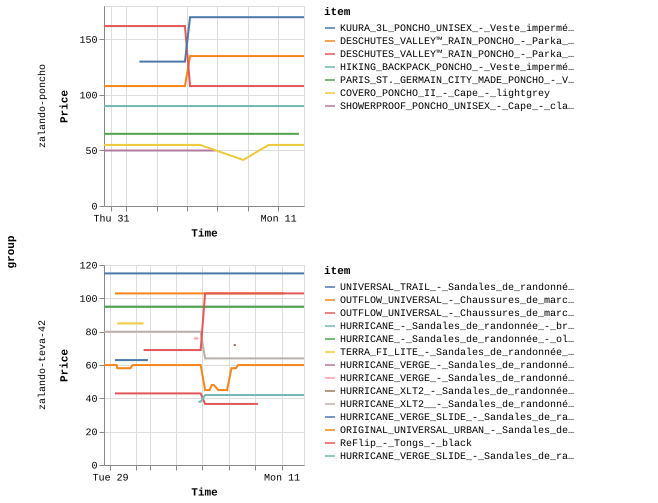

The table this chart was drawn from, first rows:
identifier, price, timestamp, group, item
zalando-teva-42-HURRICANE_XLT2__-_Sandal…, 7995, 1693227466412, zalando-teva-42, HURRICANE_XLT2__-_Sandales_de_randonnée_…
zalando-teva-42-ORIGINAL_UNIVERSAL_URBAN…, 5995, 1693227466711, zalando-teva-42, ORIGINAL_UNIVERSAL_URBAN_-_Sandales_de_r…
zalando-teva-42-HURRICANE_-_Sandales_de_…, 9495, 1693227466876, zalando-teva-42, HURRICANE_-_Sandales_de_randonnée_-_brow…
zalando-teva-42-HURRICANE_-_Sandales_de_…, 9495, 1693227467003, zalando-teva-42, HURRICANE_-_Sandales_de_randonnée_-_oliv…
zalando-teva-42-UNIVERSAL_TRAIL_-_Sandal…, 11495, 1693227467163, zalando-teva-42, UNIVERSAL_TRAIL_-_Sandales_de_randonnée_…
zalando-teva-42-ORIGINAL_UNIVERSAL_URBAN…, 5995, 1693227553318, zalando-teva-42, ORIGINAL_UNIVERSAL_URBAN_-_Sandales_de_r…
zalando-teva-42-HURRICANE_XLT2__-_Sandal…, 7995, 1693227553755, zalando-teva-42, HURRICANE_XLT2__-_Sandales_de_randonnée_…
zalando-teva-42-HURRICANE_-_Sandales_de_…, 9495, 1693227553974, zalando-teva-42, HURRICANE_-_Sandales_de_randonnée_-_oliv…
zalando-teva-42-HURRICANE_-_Sandales_de_…, 9495, 1693227554144, zalando-teva-42, HURRICANE_-_Sandales_de_randonnée_-_brow…
zalando-teva-42-UNIVERSAL_TRAIL_-_Sandal…, 11495, 1693227554789, zalando-teva-42, UNIVERSAL_TRAIL_-_Sandales_de_randonnée_…
zalando-teva-42-HURRICANE_XLT2__-_Sandal…, 7995, 1693298858428, zalando-teva-42, HURRICANE_XLT2__-_Sandales_de_randonnée_…
zalando-teva-42-ORIGINAL_UNIVERSAL_URBAN…, 5995, 1693298858813, zalando-teva-42, ORIGINAL_UNIVERSAL_URBAN_-_Sandales_de_r…
zalando-teva-42-OUTFLOW_UNIVERSAL_-_Chau…, 10295, 1693298858951, zalando-teva-42, OUTFLOW_UNIVERSAL_-_Chaussures_de_marche…
zalando-teva-42-HURRICANE_VERGE_SLIDE_-_…, 6295, 1693298859134, zalando-teva-42, HURRICANE_VERGE_SLIDE_-_Sandales_de_rand…
zalando-teva-42-ReFlip_-_Tongs_-_black, 4295, 1693298859312, zalando-teva-42, ReFlip_-_Tongs_-_black
zalando-teva-42-HURRICANE_-_Sandales_de_…, 9495, 1693298859442, zalando-teva-42, HURRICANE_-_Sandales_de_randonnée_-_oliv…
zalando-teva-42-HURRICANE_-_Sandales_de_…, 9495, 1693298859579, zalando-teva-42, HURRICANE_-_Sandales_de_randonnée_-_brow…
zalando-teva-42-UNIVERSAL_TRAIL_-_Sandal…, 11495, 1693298859722, zalando-teva-42, UNIVERSAL_TRAIL_-_Sandales_de_randonnée_…
zalando-teva-42-HURRICANE_XLT2__-_Sandal…, 7995, 1693299026867, zalando-teva-42, HURRICANE_XLT2__-_Sandales_de_randonnée_…
zalando-teva-42-ORIGINAL_UNIVERSAL_URBAN…, 5995, 1693299027099, zalando-teva-42, ORIGINAL_UNIVERSAL_URBAN_-_Sandales_de_r…
zalando-teva-42-HURRICANE_VERGE_SLIDE_-_…, 6295, 1693299027317, zalando-teva-42, HURRICANE_VERGE_SLIDE_-_Sandales_de_rand…
zalando-teva-42-HURRICANE_-_Sandales_de_…, 9495, 1693299027516, zalando-teva-42, HURRICANE_-_Sandales_de_randonnée_-_brow…
zalando-teva-42-OUTFLOW_UNIVERSAL_-_Chau…, 10295, 1693299027700, zalando-teva-42, OUTFLOW_UNIVERSAL_-_Chaussures_de_marche…
zalando-teva-42-HURRICANE_-_Sandales_de_…, 9495, 1693299027830, zalando-teva-42, HURRICANE_-_Sandales_de_randonnée_-_oliv…
zalando-teva-42-UNIVERSAL_TRAIL_-_Sandal…, 11495, 1693299027967, zalando-teva-42, UNIVERSAL_TRAIL_-_Sandales_de_randonnée_…
zalando-teva-42-ReFlip_-_Tongs_-_black, 4295, 1693299028146, zalando-teva-42, ReFlip_-_Tongs_-_black
zalando-teva-42-HURRICANE_XLT2__-_Sandal…, 7995, 1693310076203, zalando-teva-42, HURRICANE_XLT2__-_Sandales_de_randonnée_…
zalando-teva-42-ORIGINAL_UNIVERSAL_URBAN…, 5995, 1693310076635, zalando-teva-42, ORIGINAL_UNIVERSAL_URBAN_-_Sandales_de_r…
zalando-teva-42-HURRICANE_VERGE_-_Sandal…, 7595, 1693310076837, zalando-teva-42, HURRICANE_VERGE_-_Sandales_de_randonnée_…
zalando-teva-42-OUTFLOW_UNIVERSAL_-_Chau…, 10295, 1693310077087, zalando-teva-42, OUTFLOW_UNIVERSAL_-_Chaussures_de_marche…
zalando-teva-42-HURRICANE_VERGE_SLIDE_-_…, 6295, 1693310077328, zalando-teva-42, HURRICANE_VERGE_SLIDE_-_Sandales_de_rand…
zalando-teva-42-ReFlip_-_Tongs_-_black, 4295, 1693310077456, zalando-teva-42, ReFlip_-_Tongs_-_black
zalando-teva-42-HURRICANE_-_Sandales_de_…, 9495, 1693310077605, zalando-teva-42, HURRICANE_-_Sandales_de_randonnée_-_oliv…
zalando-teva-42-HURRICANE_-_Sandales_de_…, 9495, 1693310077720, zalando-teva-42, HURRICANE_-_Sandales_de_randonnée_-_brow…
zalando-teva-42-UNIVERSAL_TRAIL_-_Sandal…, 11495, 1693310077859, zalando-teva-42, UNIVERSAL_TRAIL_-_Sandales_de_randonnée_…
zalando-teva-42-HURRICANE_XLT2__-_Sandal…, 7995, 1693313947900, zalando-teva-42, HURRICANE_XLT2__-_Sandales_de_randonnée_…
zalando-teva-42-ORIGINAL_UNIVERSAL_URBAN…, 5810, 1693313948208, zalando-teva-42, ORIGINAL_UNIVERSAL_URBAN_-_Sandales_de_r…
zalando-teva-42-TERRA_FI_LITE_-_Sandales…, 8495, 1693313948365, zalando-teva-42, TERRA_FI_LITE_-_Sandales_de_randonnée_-_…
zalando-teva-42-OUTFLOW_UNIVERSAL_-_Chau…, 10295, 1693313948554, zalando-teva-42, OUTFLOW_UNIVERSAL_-_Chaussures_de_marche…
zalando-teva-42-HURRICANE_VERGE_SLIDE_-_…, 6295, 1693313948765, zalando-teva-42, HURRICANE_VERGE_SLIDE_-_Sandales_de_rand…
zalando-teva-42-ReFlip_-_Tongs_-_black, 4295, 1693313948931, zalando-teva-42, ReFlip_-_Tongs_-_black
zalando-teva-42-HURRICANE_-_Sandales_de_…, 9495, 1693313949077, zalando-teva-42, HURRICANE_-_Sandales_de_randonnée_-_oliv…
zalando-teva-42-HURRICANE_-_Sandales_de_…, 9495, 1693313949260, zalando-teva-42, HURRICANE_-_Sandales_de_randonnée_-_brow…
zalando-teva-42-UNIVERSAL_TRAIL_-_Sandal…, 11495, 1693313949406, zalando-teva-42, UNIVERSAL_TRAIL_-_Sandales_de_randonnée_…
zalando-teva-42-HURRICANE_XLT2__-_Sandal…, 7995, 1693327932232, zalando-teva-42, HURRICANE_XLT2__-_Sandales_de_randonnée_…
zalando-teva-42-ORIGINAL_UNIVERSAL_URBAN…, 5810, 1693327932734, zalando-teva-42, ORIGINAL_UNIVERSAL_URBAN_-_Sandales_de_r…
zalando-teva-42-TERRA_FI_LITE_-_Sandales…, 8495, 1693327932923, zalando-teva-42, TERRA_FI_LITE_-_Sandales_de_randonnée_-_…
zalando-teva-42-OUTFLOW_UNIVERSAL_-_Chau…, 10295, 1693327933118, zalando-teva-42, OUTFLOW_UNIVERSAL_-_Chaussures_de_marche…
zalando-teva-42-HURRICANE_VERGE_SLIDE_-_…, 6295, 1693327933384, zalando-teva-42, HURRICANE_VERGE_SLIDE_-_Sandales_de_rand…
zalando-teva-42-ReFlip_-_Tongs_-_black, 4295, 1693327933565, zalando-teva-42, ReFlip_-_Tongs_-_black
zalando-teva-42-HURRICANE_-_Sandales_de_…, 9495, 1693327933716, zalando-teva-42, HURRICANE_-_Sandales_de_randonnée_-_oliv…
zalando-teva-42-HURRICANE_-_Sandales_de_…, 9495, 1693327933883, zalando-teva-42, HURRICANE_-_Sandales_de_randonnée_-_brow…
zalando-teva-42-UNIVERSAL_TRAIL_-_Sandal…, 11495, 1693327934046, zalando-teva-42, UNIVERSAL_TRAIL_-_Sandales_de_randonnée_…
zalando-teva-42-HURRICANE_-_Sandales_de_…, 9495, 1693371027546, zalando-teva-42, HURRICANE_-_Sandales_de_randonnée_-_brow…
zalando-teva-42-ORIGINAL_UNIVERSAL_URBAN…, 5810, 1693371027804, zalando-teva-42, ORIGINAL_UNIVERSAL_URBAN_-_Sandales_de_r…
zalando-teva-42-HURRICANE_-_Sandales_de_…, 9495, 1693371028031, zalando-teva-42, HURRICANE_-_Sandales_de_randonnée_-_oliv…
zalando-teva-42-HURRICANE_XLT2__-_Sandal…, 7995, 1693371028179, zalando-teva-42, HURRICANE_XLT2__-_Sandales_de_randonnée_…
zalando-teva-42-OUTFLOW_UNIVERSAL_-_Chau…, 10295, 1693371028408, zalando-teva-42, OUTFLOW_UNIVERSAL_-_Chaussures_de_marche…
zalando-teva-42-HURRICANE_VERGE_SLIDE_-_…, 6295, 1693371028532, zalando-teva-42, HURRICANE_VERGE_SLIDE_-_Sandales_de_rand…
zalando-teva-42-UNIVERSAL_TRAIL_-_Sandal…, 11495, 1693371028658, zalando-teva-42, UNIVERSAL_TRAIL_-_Sandales_de_randonnée_…
... 876 more rows
